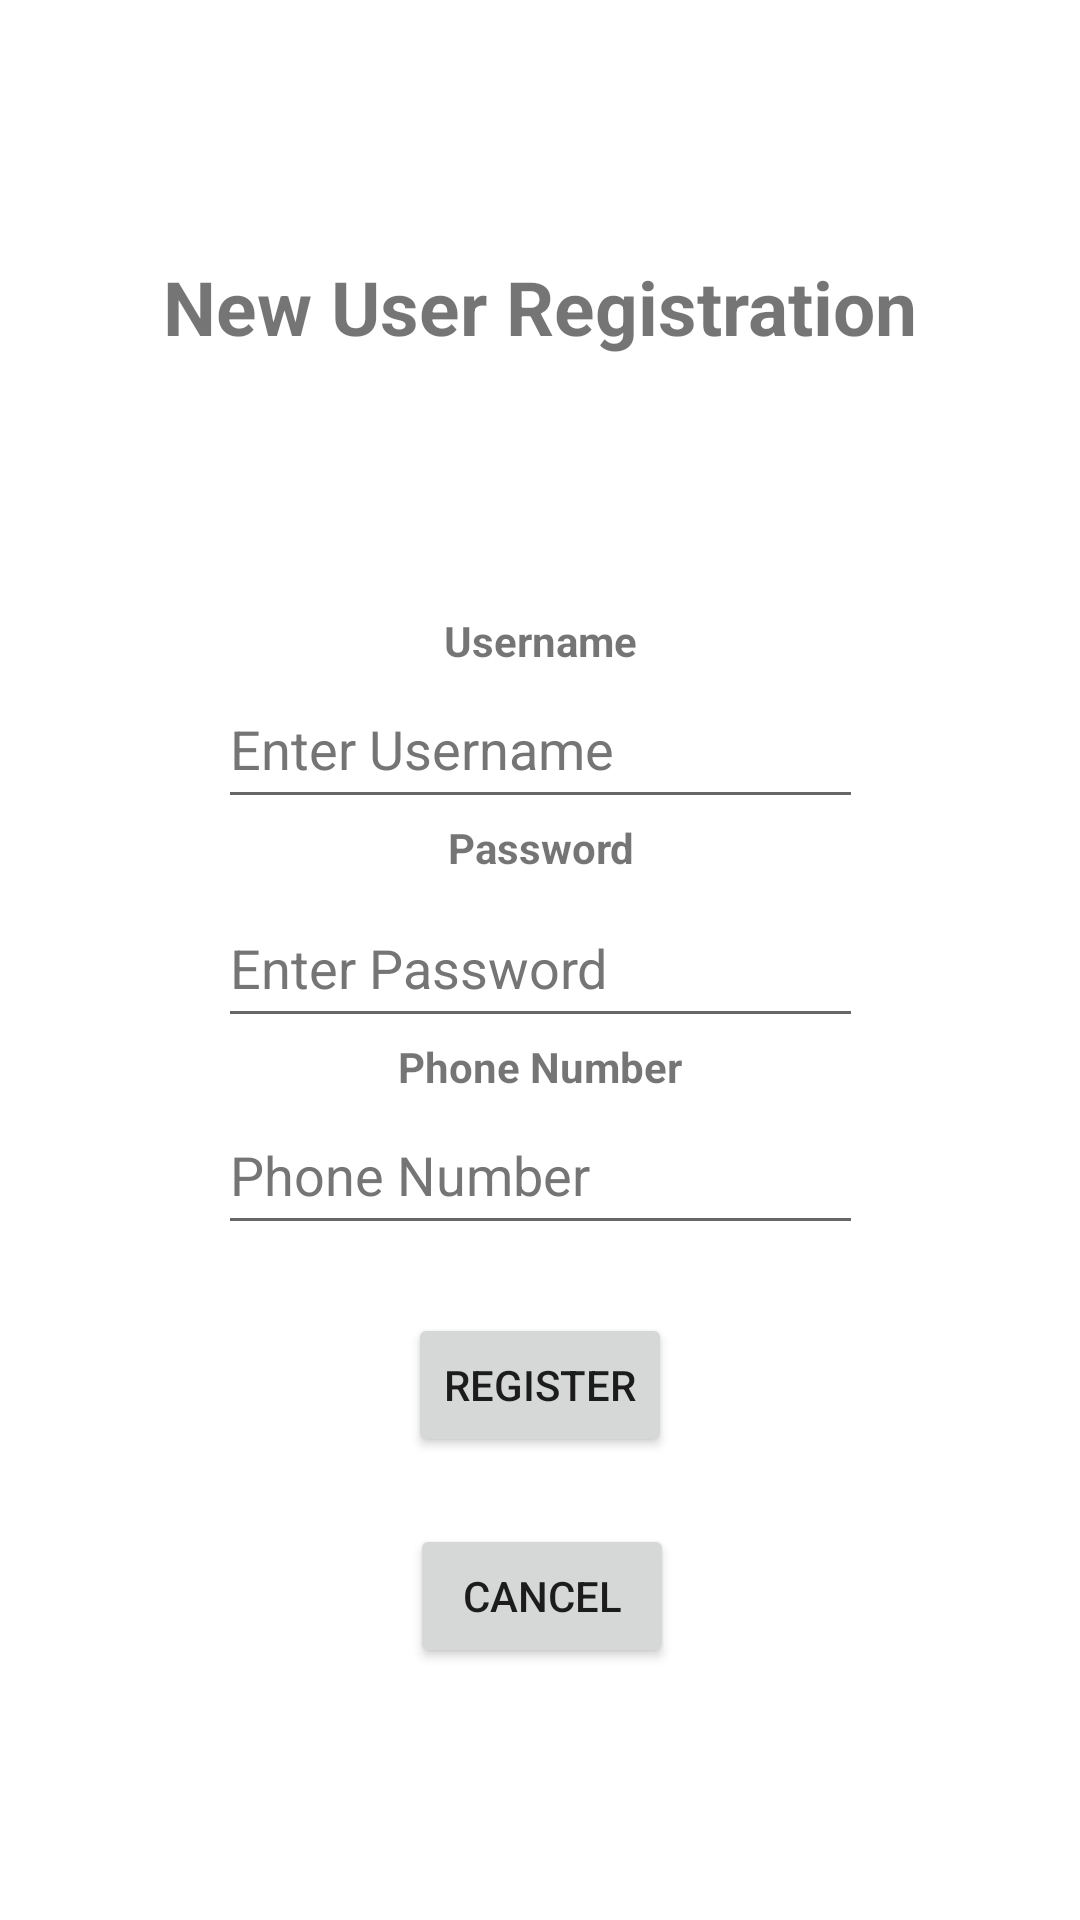

Here is an Android app screen rendered from its layout file. Give the layout XML and the strings, colors and styles it references.
<!-- AndroidManifest.xml: application theme Theme.GunnarDulleCS360Project -->
<!-- res/layout/activity_new_user.xml -->
<?xml version="1.0" encoding="utf-8"?>
<androidx.constraintlayout.widget.ConstraintLayout xmlns:android="http://schemas.android.com/apk/res/android"
    xmlns:app="http://schemas.android.com/apk/res-auto"
    xmlns:tools="http://schemas.android.com/tools"
    android:layout_width="match_parent"
    android:layout_height="match_parent"
    tools:context=".NewUserActivity">

    <TextView
        android:id="@+id/newUserTitle"
        android:layout_width="wrap_content"
        android:layout_height="wrap_content"
        android:text="@string/new_user_registration"
        android:textSize="25sp"
        android:textStyle="bold"
        app:layout_constraintBottom_toTopOf="@+id/usernameLabel"
        app:layout_constraintEnd_toEndOf="parent"
        app:layout_constraintStart_toStartOf="parent"
        app:layout_constraintTop_toTopOf="parent" />

    <TextView
        android:id="@+id/usernameLabel"
        android:layout_width="wrap_content"
        android:layout_height="wrap_content"
        android:text="@string/new_username"
        android:textStyle="bold"
        app:layout_constraintBottom_toTopOf="@+id/editTextNewUsername"
        app:layout_constraintEnd_toEndOf="parent"
        app:layout_constraintStart_toStartOf="parent" />

    <EditText
        android:id="@+id/editTextNewUsername"
        android:layout_width="215dp"
        android:layout_height="50dp"
        android:layout_marginTop="223dp"
        android:ems="10"
        android:hint="@string/enter_username"
        android:inputType="textPersonName"
        android:textColorHint="#757575"
        app:layout_constraintEnd_toEndOf="parent"
        app:layout_constraintStart_toStartOf="parent"
        app:layout_constraintTop_toTopOf="parent" />

    <TextView
        android:id="@+id/passwordLabel"
        android:layout_width="wrap_content"
        android:layout_height="wrap_content"
        android:text="@string/new_password_label"
        android:textStyle="bold"
        app:layout_constraintEnd_toEndOf="parent"
        app:layout_constraintHorizontal_bias="0.502"
        app:layout_constraintStart_toStartOf="parent"
        app:layout_constraintTop_toBottomOf="@+id/editTextNewUsername" />

    <EditText
        android:id="@+id/editTextNewPassword"
        android:layout_width="215dp"
        android:layout_height="50dp"
        android:layout_marginTop="4dp"
        android:ems="10"
        android:hint="@string/new_password"
        android:inputType="textVisiblePassword"
        android:textColorHint="#757575"
        app:layout_constraintEnd_toEndOf="parent"
        app:layout_constraintStart_toStartOf="parent"
        app:layout_constraintTop_toBottomOf="@+id/passwordLabel" />

    <TextView
        android:id="@+id/newPhoneNumber"
        android:layout_width="wrap_content"
        android:layout_height="wrap_content"
        android:text="@string/phone_number_label"
        android:textStyle="bold"
        app:layout_constraintEnd_toEndOf="parent"
        app:layout_constraintStart_toStartOf="parent"
        app:layout_constraintTop_toBottomOf="@+id/editTextNewPassword" />

    <EditText
        android:id="@+id/editTextNewPhoneNumber"
        android:layout_width="215dp"
        android:layout_height="50dp"
        android:ems="10"
        android:hint="@string/phone_number_hint"
        android:inputType="phone"
        android:textColorHint="#757575"
        app:layout_constraintEnd_toEndOf="parent"
        app:layout_constraintHorizontal_bias="0.502"
        app:layout_constraintStart_toStartOf="parent"
        app:layout_constraintTop_toBottomOf="@+id/newPhoneNumber" />

    <Button
        android:id="@+id/buttonRegisterNewUser"
        android:layout_width="wrap_content"
        android:layout_height="wrap_content"
        android:text="@string/register"
        app:layout_constraintBottom_toTopOf="@+id/buttonCancelNewUser"
        app:layout_constraintEnd_toEndOf="parent"
        app:layout_constraintStart_toStartOf="parent"
        app:layout_constraintTop_toBottomOf="@+id/editTextNewPhoneNumber" />

    <Button
        android:id="@+id/buttonCancelNewUser"
        android:layout_width="wrap_content"
        android:layout_height="wrap_content"
        android:layout_marginTop="508dp"
        android:text="@string/new_user_cancel"
        app:layout_constraintEnd_toEndOf="parent"
        app:layout_constraintHorizontal_bias="0.503"
        app:layout_constraintStart_toStartOf="parent"
        app:layout_constraintTop_toTopOf="parent" />
</androidx.constraintlayout.widget.ConstraintLayout>
<!-- resources referenced by this layout -->
<resources>
  <string name="enter_username">Enter Username</string>
  <string name="new_password">Enter Password</string>
  <string name="new_password_label">Password</string>
  <string name="new_user_cancel">Cancel</string>
  <string name="new_user_registration">New User Registration</string>
  <string name="new_username">Username</string>
  <string name="phone_number_hint">Phone Number</string>
  <string name="phone_number_label">Phone Number</string>
  <string name="register">Register</string>
  <style name="Theme.GunnarDulleCS360Project" parent="Theme.MaterialComponents.DayNight.DarkActionBar">
          
          <item name="colorPrimary">@color/purple_500</item>
          <item name="colorPrimaryVariant">@color/purple_700</item>
          <item name="colorOnPrimary">@color/white</item>
          
          <item name="colorSecondary">@color/teal_200</item>
          <item name="colorSecondaryVariant">@color/teal_700</item>
          <item name="colorOnSecondary">@color/black</item>
          
          <item name="android:statusBarColor" tools:targetApi="l">?attr/colorPrimaryVariant</item>
          
      </style>
  <color name="purple_500">#FF6200EE</color>
  <color name="purple_700">#FF3700B3</color>
  <color name="white">#FFFFFFFF</color>
  <color name="teal_200">#FF03DAC5</color>
  <color name="teal_700">#FF018786</color>
  <color name="black">#FF000000</color>
</resources>
